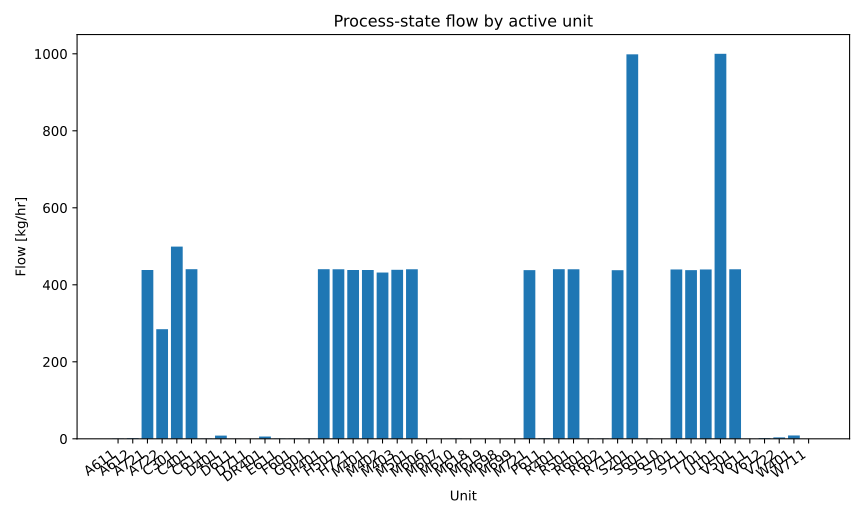

Source data for this figure (header and first rows):
series_id, label, x, y
flow, Flow, A611, 0.5525
flow, Flow, A612, 1.661
flow, Flow, A721, 438.5
flow, Flow, A722, 284.7
flow, Flow, C301, 499.3
flow, Flow, C401, 440.6
flow, Flow, C611, 0.5525
flow, Flow, D401, 8.33
flow, Flow, D611, 0.237
flow, Flow, D711, 0.03772
flow, Flow, DR401, 5.889
flow, Flow, E611, 0.5525
flow, Flow, F601, 0.512
flow, Flow, G601, 0.5224
flow, Flow, H401, 440.6
flow, Flow, H501, 440.5
flow, Flow, H721, 438.5
flow, Flow, M401, 438.5
flow, Flow, M402, 431.9
flow, Flow, M403, 439
flow, Flow, M501, 440.4
flow, Flow, M606, 0.009186
flow, Flow, M607, 0.004995
flow, Flow, M610, 0.512
flow, Flow, M618, 0.00125
flow, Flow, M619, 0.01013
flow, Flow, M698, 0.09982
flow, Flow, M699, 0.004995
flow, Flow, M721, 438.1
flow, Flow, P611, 1.328
flow, Flow, R401, 440.6
flow, Flow, R501, 440.5
flow, Flow, R601, 0.5132
flow, Flow, R602, 0.5127
flow, Flow, R711, 438
flow, Flow, S201, 998.6
flow, Flow, S601, 0.5224
flow, Flow, S610, 0.05065
flow, Flow, S701, 439.9
flow, Flow, S711, 438.1
flow, Flow, T701, 439.9
flow, Flow, U101, 1000
flow, Flow, V501, 440.5
flow, Flow, V611, 0.2383
flow, Flow, V612, 1.712
flow, Flow, V722, 3.715
flow, Flow, W401, 8.62
flow, Flow, W711, 0.03772
